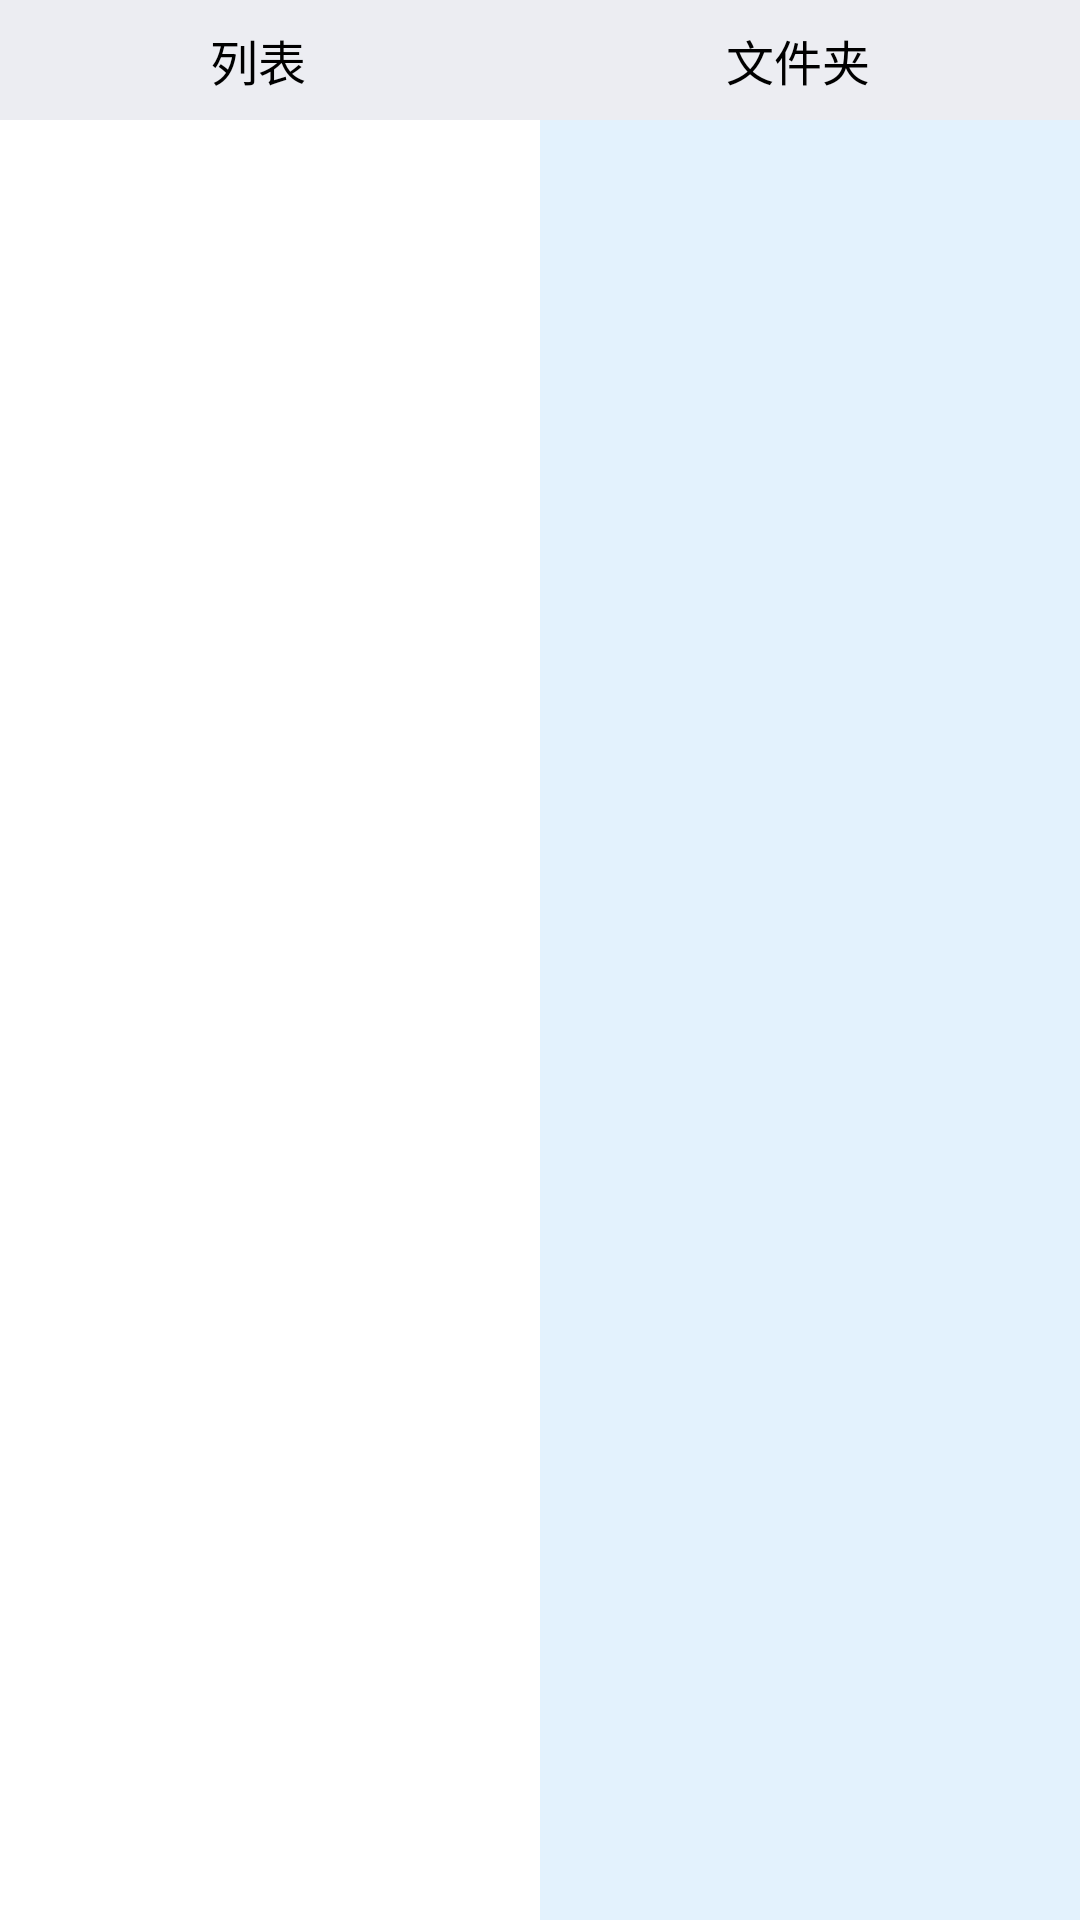

Reconstruct the res/layout file that produces this screen, plus the resources it refers to.
<!-- AndroidManifest.xml: application theme Theme.DSDrag -->
<!-- res/layout/activity_folder.xml -->
<?xml version="1.0" encoding="utf-8"?>
<LinearLayout xmlns:android="http://schemas.android.com/apk/res/android"
    xmlns:tools="http://schemas.android.com/tools"
    android:layout_width="match_parent"
    android:layout_height="match_parent"
    android:orientation="vertical"
    tools:context=".activity.FolderActivity"
    tools:ignore="MissingDefaultResource">


    <LinearLayout
        android:layout_width="match_parent"
        android:layout_height="40dp"
        android:background="#ECEDF2"
        android:gravity="center"
        android:orientation="horizontal">

        <TextView
            android:layout_width="wrap_content"
            android:layout_height="wrap_content"
            android:layout_weight="1"
            android:gravity="center"
            android:text="列表"
            android:textColor="@color/black"
            android:textSize="16sp" />


        <TextView
            android:layout_width="wrap_content"
            android:layout_height="wrap_content"
            android:layout_weight="1"
            android:gravity="center"
            android:text="文件夹"
            android:textColor="@color/black"
            android:textSize="16sp" />

    </LinearLayout>


    <LinearLayout
        android:layout_width="match_parent"
        android:layout_height="match_parent"
        android:clipChildren="false"
        android:orientation="horizontal">

        <androidx.recyclerview.widget.RecyclerView
            android:id="@+id/grvDesk"
            android:layout_width="0dp"
            android:layout_height="match_parent"
            android:layout_weight="1"
            android:clipChildren="true"
            android:clipToPadding="false"
            android:padding="4dp" />

        <androidx.recyclerview.widget.RecyclerView
            android:id="@+id/grvDeskFolder"
            android:layout_width="0dp"
            android:layout_height="match_parent"
            android:layout_weight="1"
            android:background="#E3F2FD"
            android:clipChildren="false"
            android:clipToPadding="false"
            android:padding="4dp" />


    </LinearLayout>


</LinearLayout>
<!-- resources referenced by this layout -->
<resources>
  <style name="Theme.DSDrag" parent="Theme.MaterialComponents.DayNight.DarkActionBar">
          
          <item name="colorPrimary">@color/purple_500</item>
          <item name="colorPrimaryVariant">@color/purple_700</item>
          <item name="colorOnPrimary">@color/white</item>
          
          <item name="colorSecondary">@color/teal_200</item>
          <item name="colorSecondaryVariant">@color/teal_700</item>
          <item name="colorOnSecondary">@color/black</item>
          
          <item name="android:statusBarColor" tools:targetApi="l">?attr/colorPrimaryVariant</item>
          
      </style>
  <!-- not gathered from this repository: default colours our renderer supplied (Android Studio template values) -->
  <color name="purple_500">#FF6200EE</color>
  <color name="purple_700">#FF3700B3</color>
  <color name="teal_200">#FF03DAC5</color>
  <color name="teal_700">#FF018786</color>
  <color name="black">#FF000000</color>
  <color name="white">#FFFFFFFF</color>
</resources>
